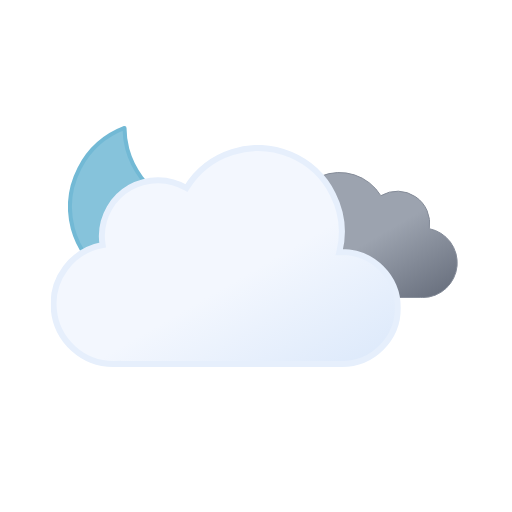
t = 0.00 s
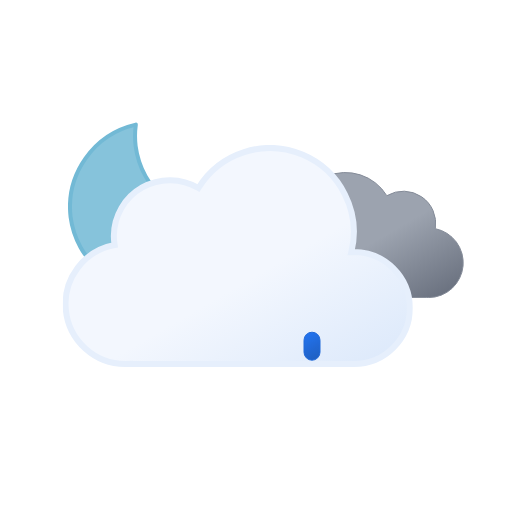
t = 1.00 s
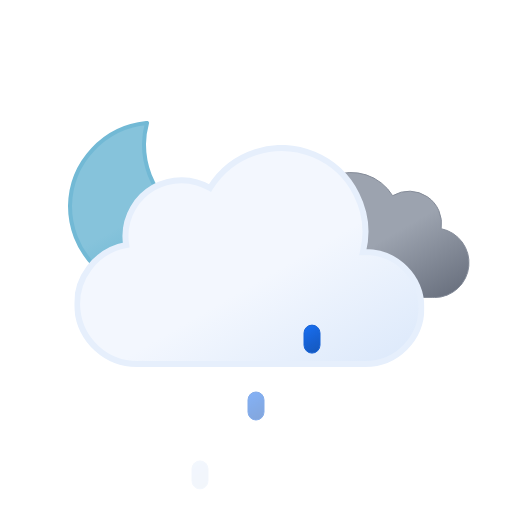
t = 1.97 s
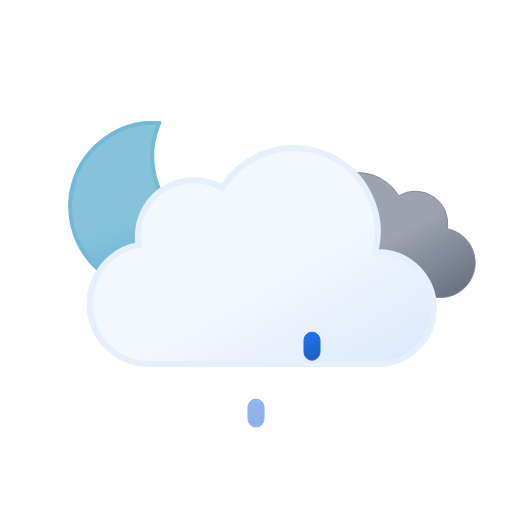
t = 3.00 s
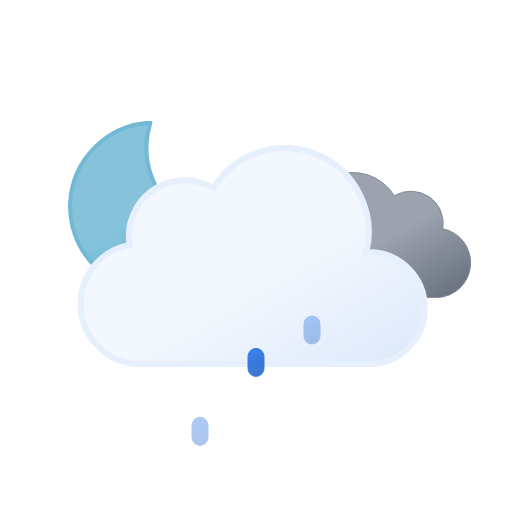
t = 3.75 s
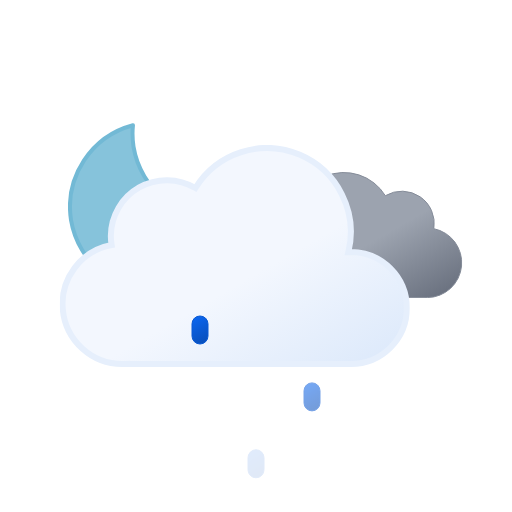
t = 5.25 s

The animated SVG that drew these frames (rendered in a browser with its animation timeline set to each time). Animation: 9 SMIL elements (animate=3,animateTransform=6); one cycle of 6.00 s, repeats indefinitely.

<svg xmlns="http://www.w3.org/2000/svg" xmlns:xlink="http://www.w3.org/1999/xlink" viewBox="0 0 512 512"><defs><linearGradient id="a" x1="99.5" x2="232.6" y1="30.7" y2="261.4" gradientUnits="userSpaceOnUse"><stop offset="0" stop-color="#f3f7fe"/><stop offset=".5" stop-color="#f3f7fe"/><stop offset="1" stop-color="#deeafb"/></linearGradient><linearGradient id="b" x1="52.7" x2="133.4" y1="9.6" y2="149.3" gradientUnits="userSpaceOnUse"><stop offset="0" stop-color="#9ca3af"/><stop offset=".5" stop-color="#9ca3af"/><stop offset="1" stop-color="#6b7280"/></linearGradient><linearGradient id="c" x1="34.7" x2="119.2" y1="18.6" y2="165" gradientUnits="userSpaceOnUse"><stop offset="0" stop-color="#86c3db"/><stop offset=".5" stop-color="#86c3db"/><stop offset="1" stop-color="#5eafcf"/></linearGradient><linearGradient id="d" x1="1243.8" x2="1253.3" y1="161.8" y2="186.4" gradientTransform="rotate(-9 1918.027 6929.573)" gradientUnits="userSpaceOnUse"><stop offset="0" stop-color="#0b65ed"/><stop offset=".5" stop-color="#0a5ad4"/><stop offset="1" stop-color="#0950bc"/></linearGradient><linearGradient xlink:href="#d" id="e" x1="1299.1" x2="1308.6" y1="170.5" y2="195.2"/><linearGradient xlink:href="#d" id="f" x1="1354.4" x2="1363.9" y1="179.3" y2="203.9"/><symbol id="h" viewBox="0 0 172 172"><path fill="url(#c)" stroke="#72b9d5" stroke-linecap="round" stroke-linejoin="round" stroke-width="4" d="M160.6 107.4a84.8 84.8 0 01-85.4-84.3A83.3 83.3 0 0178 2 84.7 84.7 0 002 85.7 84.8 84.8 0 0087.4 170a85.2 85.2 0 0082.6-63.1 88 88 0 01-9.4.5Z"><animateTransform additive="sum" attributeName="transform" dur="6s" repeatCount="indefinite" type="rotate" values="-15 86 86; 9 86 86; -15 86 86"/></path></symbol><symbol id="j" viewBox="0 0 200.3 126.1"><path fill="url(#b)" stroke="#848b98" stroke-miterlimit="10" d="M.5 93.2a32.4 32.4 0 0032.4 32.4h129.8v-.1l2.3.1a34.8 34.8 0 006.5-68.9 32.4 32.4 0 00-48.5-33 48.6 48.6 0 00-88.6 37.1h-1.5A32.4 32.4 0 00.5 93.1Z"/></symbol><symbol id="k" viewBox="0 0 350 222"><path fill="url(#a)" stroke="#e6effc" stroke-miterlimit="10" stroke-width="6" d="m291 107-2.5.1A83.9 83.9 0 00135.6 43 56 56 0 0051 91a56.6 56.6 0 00.8 9A60 60 0 0063 219l4-.2v.2h224a56 56 0 000-112Z"/></symbol><symbol id="i" overflow="visible" viewBox="0 0 398 222"><use xlink:href="#j" width="200.3" height="126.1" transform="translate(198 27)"><animateTransform additive="sum" attributeName="transform" dur="6s" repeatCount="indefinite" type="translate" values="-9 0; 9 0; -9 0"/></use><use xlink:href="#k" width="350" height="222"><animateTransform additive="sum" attributeName="transform" dur="6s" repeatCount="indefinite" type="translate" values="-18 0; 18 0; -18 0"/></use></symbol><symbol id="g" overflow="visible" viewBox="0 0 398.8 246"><use xlink:href="#h" width="172" height="172"/><use xlink:href="#i" width="398" height="222" transform="translate(.84 24)"/></symbol></defs><use xlink:href="#g" width="398.8" height="246" transform="translate(68 121)"/><path fill="url(#d)" stroke="#0a5ad4" stroke-miterlimit="10" d="M200 376a8 8 0 01-8-8v-12a8 8 0 0116 0v12a8 8 0 01-8 8Z" opacity="0"><animateTransform additive="sum" attributeName="transform" begin="0s" repeatCount="indefinite" dur="1s" keyTimes="0; .25; 1" type="translate" values="0 -32; 0 -32; 0 120;"/><animate attributeName="opacity" begin="0s" repeatCount="indefinite" dur="1s" keyTimes="0; .25; 1" values="0; 1; 0"/></path><path fill="url(#e)" stroke="#0a5ad4" stroke-miterlimit="10" d="M256 376a8 8 0 01-8-8v-12a8 8 0 0116 0v12a8 8 0 01-8 8Z" opacity="0"><animateTransform additive="sum" attributeName="transform" begin="1.34s" repeatCount="indefinite" dur="1s" keyTimes="0; .25; 1" type="translate" values="0 -32; 0 -32; 0 120;"/><animate attributeName="opacity" begin="1.34s" repeatCount="indefinite" dur="1s" keyTimes="0; .25; 1" values="0; 1; 0"/></path><path fill="url(#f)" stroke="#0a5ad4" stroke-miterlimit="10" d="M312 376a8 8 0 01-8-8v-12a8 8 0 0116 0v12a8 8 0 01-8 8Z" opacity="0"><animateTransform additive="sum" attributeName="transform" begin=".67s" repeatCount="indefinite" dur="1s" keyTimes="0; .25; 1" type="translate" values="0 -32; 0 -32; 0 120;"/><animate attributeName="opacity" begin=".67s" repeatCount="indefinite" dur="1s" keyTimes="0; .25; 1" values="0; 1; 0"/></path></svg>